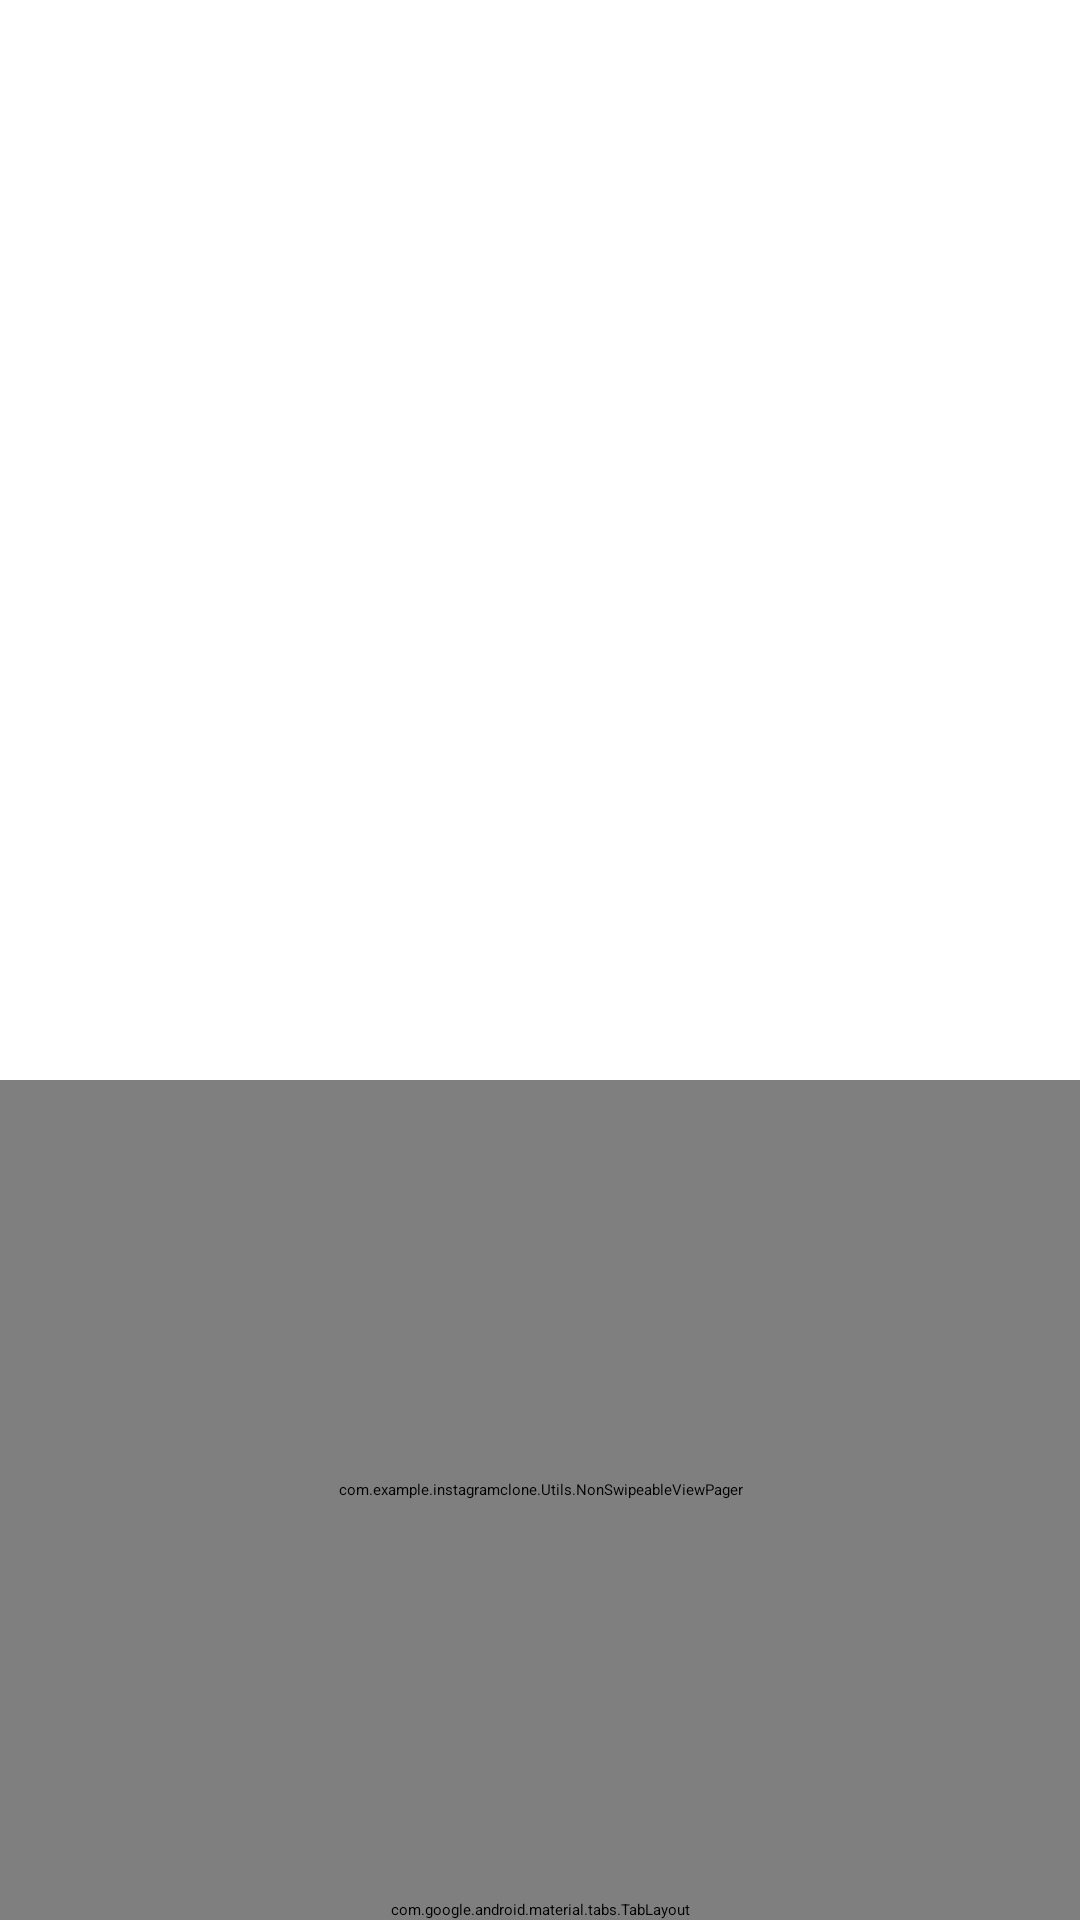

Reconstruct the res/layout file that produces this screen, plus the resources it refers to.
<!-- AndroidManifest.xml: application theme Theme.InstagramClone -->
<!-- res/layout/activity_edit_and_filter.xml -->
<?xml version="1.0" encoding="utf-8"?>
<androidx.coordinatorlayout.widget.CoordinatorLayout xmlns:android="http://schemas.android.com/apk/res/android"
    xmlns:app="http://schemas.android.com/apk/res-auto"
    xmlns:tools="http://schemas.android.com/tools"
    android:layout_width="match_parent"
    android:layout_height="match_parent"
    tools:context=".view.NPImageProcessingActivity"
    android:id="@+id/coordinator_layout">

    <com.google.android.material.appbar.AppBarLayout
        android:layout_width="match_parent"
        android:layout_height="wrap_content"
        android:theme="@style/AppTheme.AppBarOverlay"
        android:background="@android:color/white"
        android:id="@+id/appBarLayout">

        <androidx.appcompat.widget.Toolbar
            android:id="@+id/toolbar"
            android:layout_width="match_parent"
            android:layout_height="?attr/actionBarSize"
            android:background="@android:color/white"
            app:popupTheme="@style/AppTheme.PopupOverlay">

            <RelativeLayout
                android:layout_width="match_parent"
                android:layout_height="wrap_content">

                <ImageButton
                    android:id="@+id/edit_toolbar_back"
                    android:layout_width="22dp"
                    android:layout_height="22dp"
                    android:layout_centerVertical="true"
                    android:layout_marginEnd="14dp"
                    android:layout_marginRight="14dp"
                    android:background="@android:color/transparent"
                    android:scaleType="centerCrop"
                    android:src="@drawable/close_icon"
                    android:textColor="#0186e7"
                    android:textSize="14dp" />

                <TextView
                    android:id="@+id/toolbar_title"
                    android:layout_width="wrap_content"

                    android:layout_height="wrap_content"
                    android:layout_centerInParent="true"
                    android:gravity="center"
                    android:text="Filter"
                    android:textColor="#000"
                    android:textSize="18dp"
                    android:textStyle="bold" />

                <ImageButton
                    android:id="@+id/edit_toolbar_continue"
                    android:layout_width="32dp"
                    android:layout_height="32dp"
                    android:layout_alignParentEnd="true"
                    android:layout_alignParentRight="true"
                    android:layout_centerVertical="true"
                    android:layout_marginEnd="14dp"
                    android:layout_marginRight="14dp"
                    android:background="@android:color/transparent"
                    android:scaleType="centerCrop"
                    android:src="@drawable/ic_check_black"
                    android:textColor="#0186e7"
                    android:textSize="14dp" />
            </RelativeLayout>

        </androidx.appcompat.widget.Toolbar>

    </com.google.android.material.appbar.AppBarLayout>

    <include layout="@layout/content_main_newpost" />
    <androidx.constraintlayout.widget.ConstraintLayout
        android:id="@+id/LoadingLayout"
        android:layout_width="wrap_content"
        android:layout_height="wrap_content"
        android:layout_gravity="center"
        android:background="@color/white"
        android:visibility="gone">

        <TextView
            android:layout_width="wrap_content"
            android:layout_height="wrap_content"
            android:text="Please wait..."
            android:textSize="17dp"
            app:layout_constraintBottom_toBottomOf="parent"
            app:layout_constraintEnd_toStartOf="@+id/progressBar"
            app:layout_constraintTop_toTopOf="parent"
            android:paddingLeft="12dp"/>

        <ProgressBar
            android:id="@+id/progressBar"
            style="?android:attr/progressBarStyle"
            android:layout_width="wrap_content"
            android:layout_height="wrap_content"
            app:layout_constraintBottom_toBottomOf="parent"
            app:layout_constraintEnd_toEndOf="parent"
            app:layout_constraintTop_toTopOf="parent"
            android:paddingVertical="12dp"
            android:paddingRight="12dp"
            android:paddingLeft="7dp"/>
    </androidx.constraintlayout.widget.ConstraintLayout>

</androidx.coordinatorlayout.widget.CoordinatorLayout>
<!-- res/layout/content_main_newpost.xml (included above) -->
<?xml version="1.0" encoding="utf-8"?>
<RelativeLayout xmlns:android="http://schemas.android.com/apk/res/android"
    xmlns:app="http://schemas.android.com/apk/res-auto"
    xmlns:tools="http://schemas.android.com/tools"
    android:layout_width="match_parent"
    android:layout_height="match_parent"
    android:background="@android:color/white"
    android:orientation="vertical"
    app:layout_behavior="@string/appbar_scrolling_view_behavior">

    <ImageView
        android:id="@+id/image_preview"
        android:layout_width="match_parent"
        android:layout_height="360dp"
        android:scaleType="centerCrop" />

    <com.example.instagramclone.Utils.NonSwipeableViewPager
        android:id="@+id/viewpager"
        android:layout_width="match_parent"
        android:layout_height="120dp"
        android:layout_above="@+id/tabs"
        android:layout_below="@+id/image_preview" />

    <com.google.android.material.tabs.TabLayout
        android:id="@+id/tabs"
        android:layout_width="match_parent"
        android:layout_height="wrap_content"
        android:layout_alignParentBottom="true"
        app:tabGravity="fill"
        app:tabMode="fixed" />

</RelativeLayout>
<!-- resources referenced by this layout -->
<resources>
  <color name="white">#FFFFFFFF</color>
  <!-- drawable ic_check_black: png bitmap (drawable-hdpi, 236 bytes) -->
  <style name="AppTheme.AppBarOverlay" parent="ThemeOverlay.AppCompat.Dark.ActionBar" />
  <style name="AppTheme.PopupOverlay" parent="ThemeOverlay.AppCompat.Light" />
  <style name="Theme.InstagramClone" parent="Theme.MaterialComponents.DayNight.NoActionBar">
          
          <item name="colorPrimary">@color/purple_200</item>
          <item name="colorPrimaryVariant">@color/purple_700</item>
          <item name="colorOnPrimary">@color/black</item>
          
          <item name="colorSecondary">@color/teal_200</item>
          <item name="colorSecondaryVariant">@color/teal_200</item>
          <item name="colorOnSecondary">@color/black</item>
          
          <item name="android:statusBarColor" tools:targetApi="l">?attr/colorPrimaryVariant</item>
          
      </style>
  <color name="purple_200">#FFBB86FC</color>
  <color name="purple_700">#FF3700B3</color>
  <color name="black">#FF000000</color>
  <color name="teal_200">#FF03DAC5</color>
</resources>
